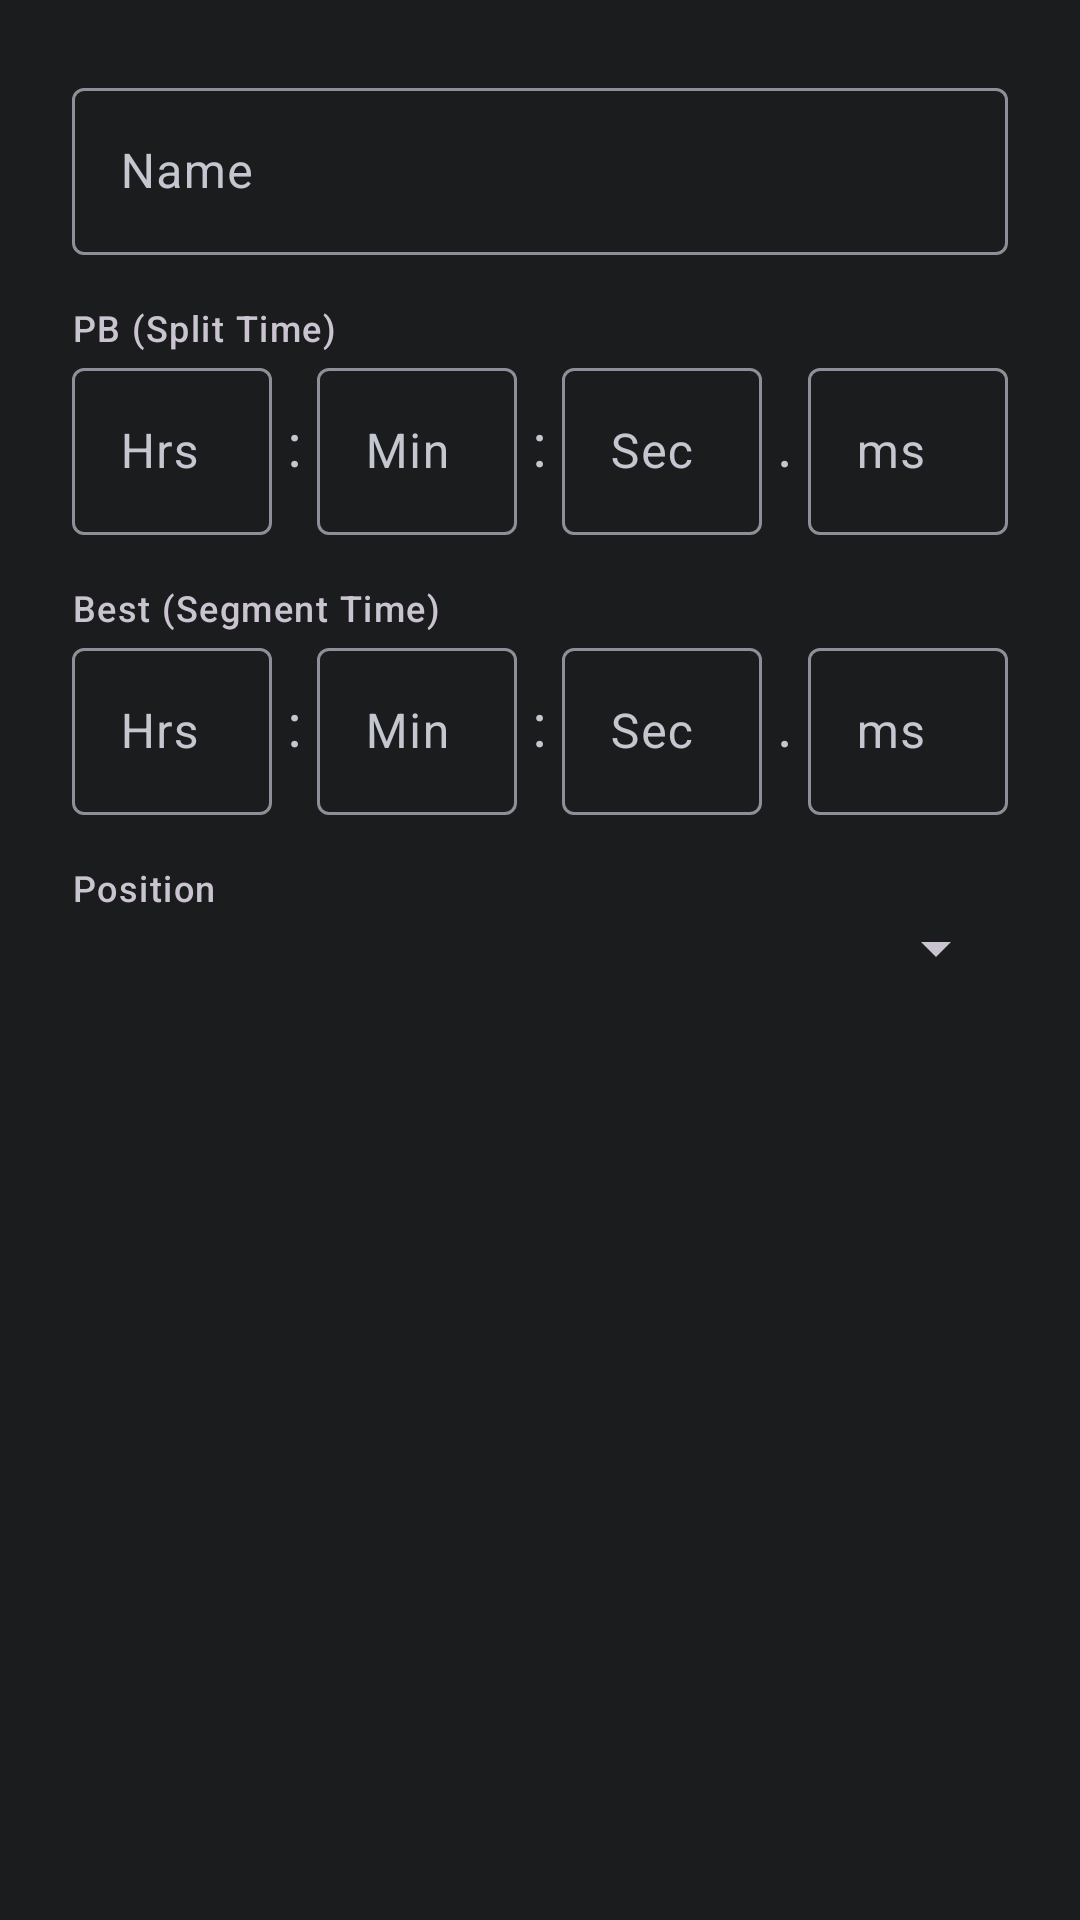

Layout XML and referenced resources for this Android screen:
<!-- AndroidManifest.xml: application theme Theme.App -->
<!-- res/layout/dialog_edit_split.xml -->
<ScrollView xmlns:android="http://schemas.android.com/apk/res/android" android:layout_width="match_parent" android:layout_height="wrap_content"><LinearLayout android:orientation="vertical" android:layout_width="match_parent" android:layout_height="wrap_content" android:padding="24dp"><com.google.android.material.textfield.TextInputLayout android:layout_width="match_parent" android:layout_height="wrap_content" android:hint="Name"><com.google.android.material.textfield.TextInputEditText android:id="@+id/edit_text_name" android:layout_width="match_parent" android:layout_height="wrap_content" /></com.google.android.material.textfield.TextInputLayout><TextView android:layout_width="wrap_content" android:layout_height="wrap_content" android:text="PB (Split Time)" android:layout_marginTop="16dp" android:textAppearance="?attr/textAppearanceLabelMedium" /><LinearLayout android:layout_width="match_parent" android:layout_height="wrap_content"><com.google.android.material.textfield.TextInputLayout android:layout_width="0dp" android:layout_weight="1" android:layout_height="wrap_content" android:hint="Hrs"><com.google.android.material.textfield.TextInputEditText android:id="@+id/edit_text_pb_hrs" android:inputType="number" android:layout_width="match_parent" android:layout_height="wrap_content" /></com.google.android.material.textfield.TextInputLayout><TextView android:layout_width="wrap_content" android:layout_height="wrap_content" android:text=" : " android:textSize="20sp" android:layout_gravity="center"/><com.google.android.material.textfield.TextInputLayout android:layout_width="0dp" android:layout_weight="1" android:layout_height="wrap_content" android:hint="Min"><com.google.android.material.textfield.TextInputEditText android:id="@+id/edit_text_pb_min" android:inputType="number" android:layout_width="match_parent" android:layout_height="wrap_content" /></com.google.android.material.textfield.TextInputLayout><TextView android:layout_width="wrap_content" android:layout_height="wrap_content" android:text=" : " android:textSize="20sp" android:layout_gravity="center"/><com.google.android.material.textfield.TextInputLayout android:layout_width="0dp" android:layout_weight="1" android:layout_height="wrap_content" android:hint="Sec"><com.google.android.material.textfield.TextInputEditText android:id="@+id/edit_text_pb_sec" android:inputType="number" android:layout_width="match_parent" android:layout_height="wrap_content" /></com.google.android.material.textfield.TextInputLayout><TextView android:layout_width="wrap_content" android:layout_height="wrap_content" android:text=" . " android:textSize="20sp" android:layout_gravity="center"/><com.google.android.material.textfield.TextInputLayout android:layout_width="0dp" android:layout_weight="1" android:layout_height="wrap_content" android:hint="ms"><com.google.android.material.textfield.TextInputEditText android:id="@+id/edit_text_pb_ms" android:inputType="number" android:layout_width="match_parent" android:layout_height="wrap_content" /></com.google.android.material.textfield.TextInputLayout></LinearLayout><TextView android:layout_width="wrap_content" android:layout_height="wrap_content" android:text="Best (Segment Time)" android:layout_marginTop="16dp" android:textAppearance="?attr/textAppearanceLabelMedium"/><LinearLayout android:layout_width="match_parent" android:layout_height="wrap_content"><com.google.android.material.textfield.TextInputLayout android:layout_width="0dp" android:layout_weight="1" android:layout_height="wrap_content" android:hint="Hrs"><com.google.android.material.textfield.TextInputEditText android:id="@+id/edit_text_best_hrs" android:inputType="number" android:layout_width="match_parent" android:layout_height="wrap_content" /></com.google.android.material.textfield.TextInputLayout><TextView android:layout_width="wrap_content" android:layout_height="wrap_content" android:text=" : " android:textSize="20sp" android:layout_gravity="center"/><com.google.android.material.textfield.TextInputLayout android:layout_width="0dp" android:layout_weight="1" android:layout_height="wrap_content" android:hint="Min"><com.google.android.material.textfield.TextInputEditText android:id="@+id/edit_text_best_min" android:inputType="number" android:layout_width="match_parent" android:layout_height="wrap_content" /></com.google.android.material.textfield.TextInputLayout><TextView android:layout_width="wrap_content" android:layout_height="wrap_content" android:text=" : " android:textSize="20sp" android:layout_gravity="center"/><com.google.android.material.textfield.TextInputLayout android:layout_width="0dp" android:layout_weight="1" android:layout_height="wrap_content" android:hint="Sec"><com.google.android.material.textfield.TextInputEditText android:id="@+id/edit_text_best_sec" android:inputType="number" android:layout_width="match_parent" android:layout_height="wrap_content" /></com.google.android.material.textfield.TextInputLayout><TextView android:layout_width="wrap_content" android:layout_height="wrap_content" android:text=" . " android:textSize="20sp" android:layout_gravity="center"/><com.google.android.material.textfield.TextInputLayout android:layout_width="0dp" android:layout_weight="1" android:layout_height="wrap_content" android:hint="ms"><com.google.android.material.textfield.TextInputEditText android:id="@+id/edit_text_best_ms" android:inputType="number" android:layout_width="match_parent" android:layout_height="wrap_content" /></com.google.android.material.textfield.TextInputLayout></LinearLayout><TextView android:layout_width="wrap_content" android:layout_height="wrap_content" android:text="Position" android:layout_marginTop="16dp" android:textAppearance="?attr/textAppearanceLabelMedium" /><Spinner android:id="@+id/spinner_position" android:layout_width="match_parent" android:layout_height="wrap_content" /></LinearLayout></ScrollView>
<!-- resources referenced by this layout -->
<resources>
  <style name="Theme.App" parent="Theme.Material3.Dark.NoActionBar">
          <item name="android:statusBarColor">@android:color/transparent</item>
          <item name="android:navigationBarColor">@android:color/transparent</item>
          <item name="android:windowLightStatusBar">false</item>
          <item name="colorPrimary">#A9C7FF</item>
          <item name="colorOnPrimary">#0A3060</item>
          <item name="colorPrimaryContainer">#284777</item>
          <item name="colorOnPrimaryContainer">#D6E3FF</item>
          <item name="colorSecondary">#BDC7DC</item>
          <item name="colorOnSecondary">#283141</item>
          <item name="colorSecondaryContainer">#3F4759</item>
          <item name="colorOnSecondaryContainer">#D9E3F9</item>
          <item name="colorError">#FFB4AB</item>
          <item name="colorOnError">#690005</item>
          <item name="android:colorBackground">#1A1C1E</item>
          <item name="colorOnBackground">#E3E2E6</item>
          <item name="colorSurface">#1A1C1E</item>
          <item name="colorOnSurface">#E3E2E6</item>
          <item name="colorSurfaceVariant">#44474E</item>
          <item name="colorOnSurfaceVariant">#C4C6D0</item>
          <item name="colorOutline">#8E9099</item>
      </style>
</resources>
